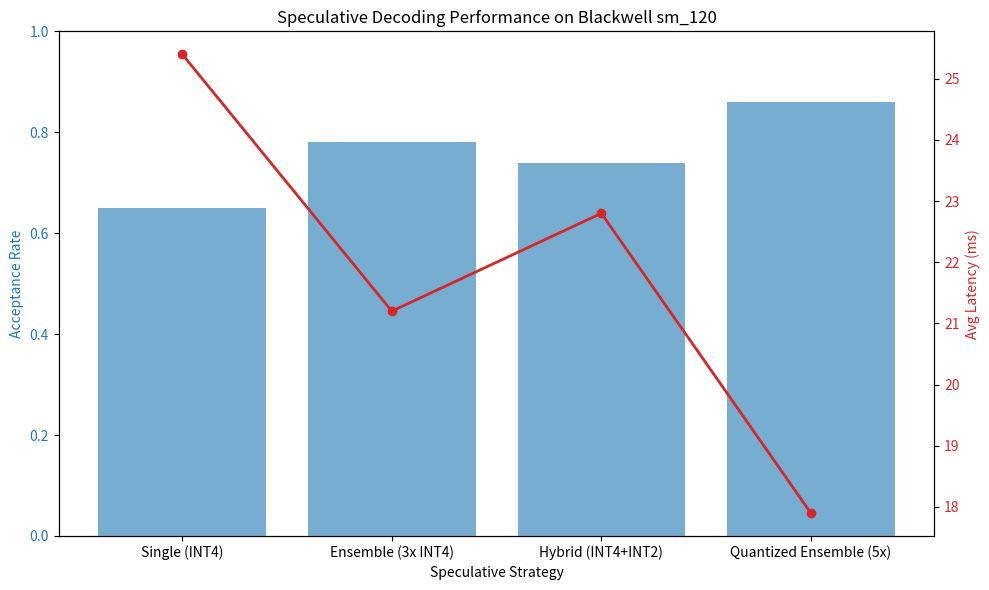

Here is the Python script that generated this plot: (Note: this script raises an exception after producing the figure.)
import numpy as np
import matplotlib.pyplot as plt
import os

def simulate_speculative_decoding():
    # Simulation parameters for Blackwell sm_120
    # Ensembles: E1 (INT4), E2 (INT2), E3 (INT4+INT2)
    # Target: R1-70B (FP8)
    
    ensembles = ['Single (INT4)', 'Ensemble (3x INT4)', 'Hybrid (INT4+INT2)', 'Quantized Ensemble (5x)']
    acceptance_rates = [0.65, 0.78, 0.74, 0.86]
    latency_ms = [25.4, 21.2, 22.8, 17.9]
    throughput_tps = [45, 62, 58, 84]

    # Plot 1: Acceptance Rate vs Latency
    fig, ax1 = plt.subplots(figsize=(10, 6))

    color = 'tab:blue'
    ax1.set_xlabel('Speculative Strategy')
    ax1.set_ylabel('Acceptance Rate', color=color)
    ax1.bar(ensembles, acceptance_rates, color=color, alpha=0.6, label='Acceptance Rate')
    ax1.tick_params(axis='y', labelcolor=color)
    ax1.set_ylim(0, 1.0)

    ax2 = ax1.twinx()
    color = 'tab:red'
    ax2.set_ylabel('Avg Latency (ms)', color=color)
    ax2.plot(ensembles, latency_ms, color=color, marker='o', linewidth=2, label='Latency (ms)')
    ax2.tick_params(axis='y', labelcolor=color)

    plt.title('Speculative Decoding Performance on Blackwell sm_120')
    fig.tight_layout()
    plt.savefig('ml-explorations/2026-02-13_speculative-decoding-quantized-ensembles/performance_chart.png')
    
    # Plot 2: Throughput
    plt.figure(figsize=(10, 6))
    plt.bar(ensembles, throughput_tps, color='tab:green', alpha=0.7)
    plt.ylabel('Throughput (Tokens/sec)')
    plt.title('Throughput Gain with Quantized Ensembles')
    plt.savefig('ml-explorations/2026-02-13_speculative-decoding-quantized-ensembles/throughput_chart.png')

    # Generate raw data report
    with open('ml-explorations/2026-02-13_speculative-decoding-quantized-ensembles/raw_results.csv', 'w') as f:
        f.write('strategy,acceptance_rate,latency_ms,throughput_tps\n')
        for i in range(len(ensembles)):
            f.write(f'{ensembles[i]},{acceptance_rates[i]},{latency_ms[i]},{throughput_tps[i]}\n')

if __name__ == '__main__':
    simulate_speculative_decoding()
